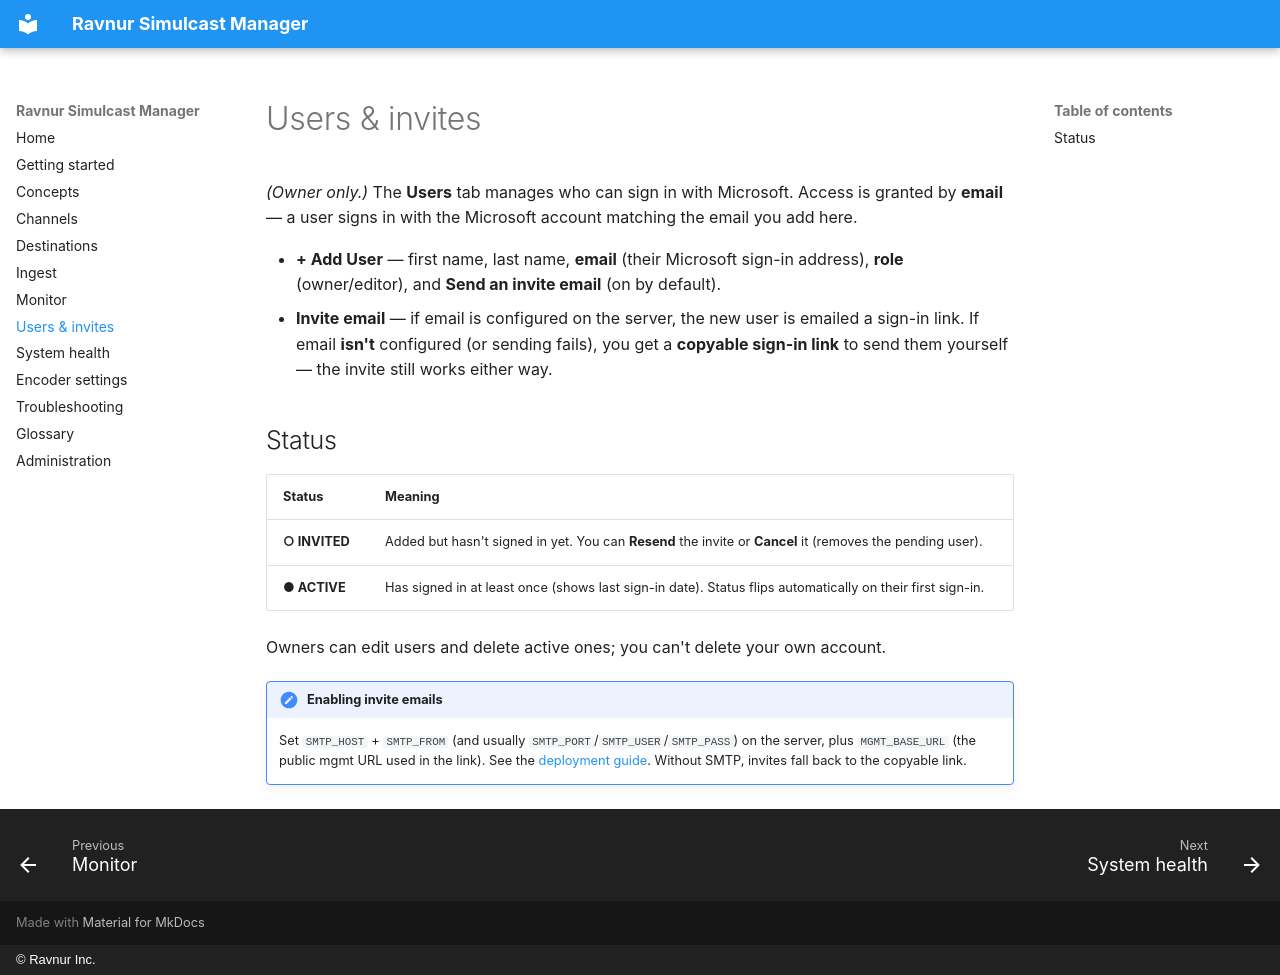

repository: Ravnur-Inc/oryx-restream · page: users/index.html · generator: mkdocs · copyright: © Ravnur Inc.

# Users & invites

*(Owner only.)* The **Users** tab manages who can sign in with Microsoft. Access
is granted by **email** — a user signs in with the Microsoft account matching the
email you add here.

- **+ Add User** — first name, last name, **email** (their Microsoft sign-in
  address), **role** (owner/editor), and **Send an invite email** (on by default).
- **Invite email** — if email is configured on the server, the new user is emailed
  a sign-in link. If email **isn't** configured (or sending fails), you get a
  **copyable sign-in link** to send them yourself — the invite still works either
  way.

## Status
| Status | Meaning |
|--------|---------|
| **○ INVITED** | Added but hasn't signed in yet. You can **Resend** the invite or **Cancel** it (removes the pending user). |
| **● ACTIVE** | Has signed in at least once (shows last sign-in date). Status flips automatically on their first sign-in. |

Owners can edit users and delete active ones; you can't delete your own account.

!!! note "Enabling invite emails"
    Set `SMTP_HOST` + `SMTP_FROM` (and usually `SMTP_PORT`/`SMTP_USER`/`SMTP_PASS`)
    on the server, plus `MGMT_BASE_URL` (the public mgmt URL used in the link). See
    the [deployment guide](https://github.com/Ravnur-Inc/oryx-restream/blob/main/deploy/azure-vm/README.md#invite-emails-optional-smtp).
    Without SMTP, invites fall back to the copyable link.
